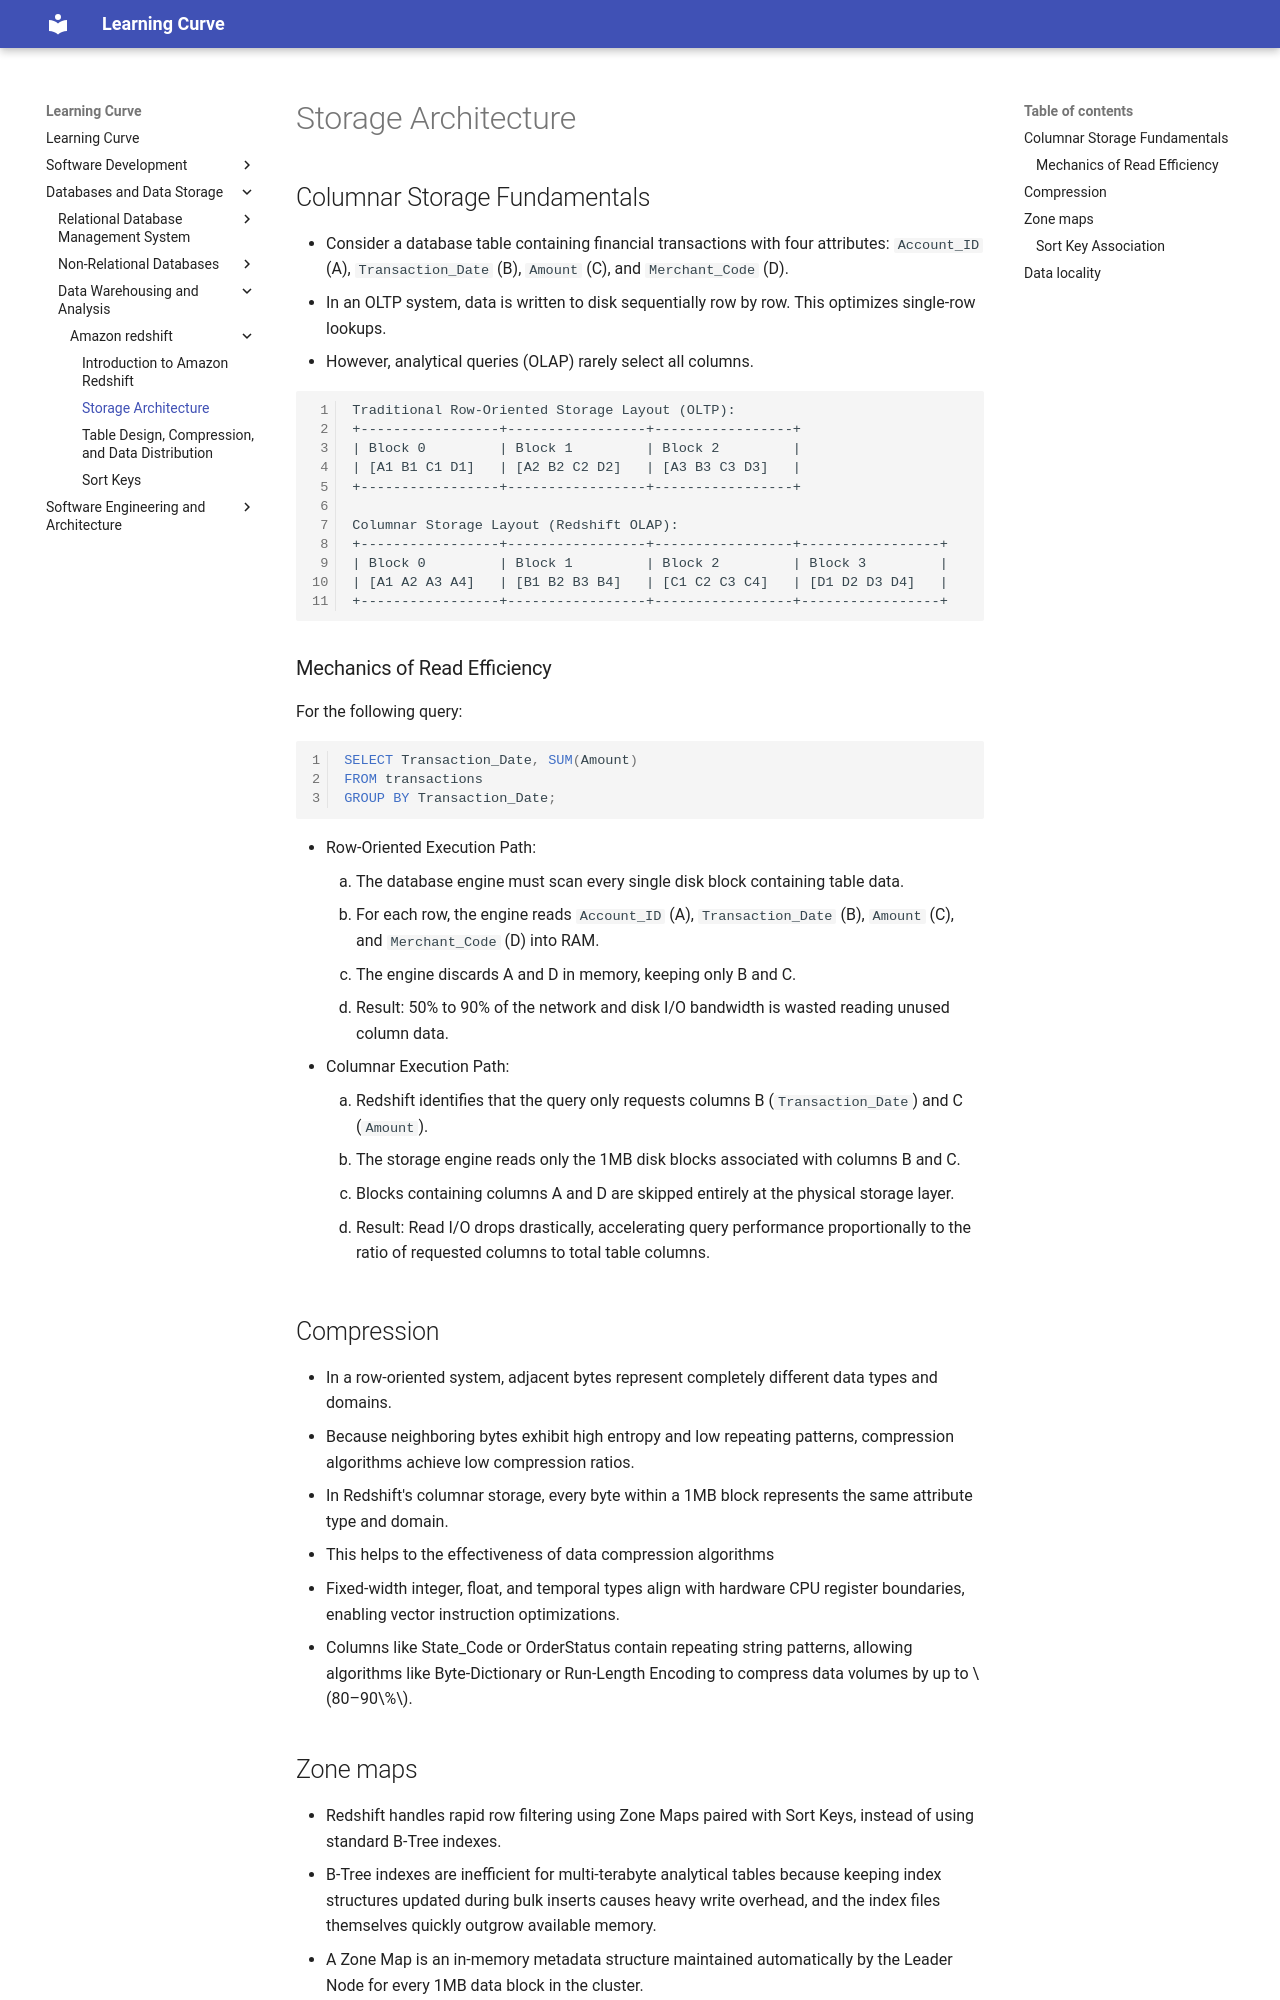

repository: rmShoeb/learning-curve · page: databases-and-data-storage/data-warehousing-and-analytics/amazon-redshift/02-storage/index.html · generator: mkdocs

# Storage Architecture

## Columnar Storage Fundamentals
- Consider a database table containing financial transactions with four attributes: `Account_ID` (A), `Transaction_Date` (B), `Amount` (C), and `Merchant_Code` (D).
- In an OLTP system, data is written to disk sequentially row by row. This optimizes single-row lookups.
- However, analytical queries (OLAP) rarely select all columns.

```
Traditional Row-Oriented Storage Layout (OLTP):
+-----------------+-----------------+-----------------+
| Block 0         | Block 1         | Block 2         |
| [A1 B1 C1 D1]   | [A2 B2 C2 D2]   | [A3 B3 C3 D3]   |
+-----------------+-----------------+-----------------+

Columnar Storage Layout (Redshift OLAP):
+-----------------+-----------------+-----------------+-----------------+
| Block 0         | Block 1         | Block 2         | Block 3         |
| [A1 A2 A3 A4]   | [B1 B2 B3 B4]   | [C1 C2 C3 C4]   | [D1 D2 D3 D4]   |
+-----------------+-----------------+-----------------+-----------------+
```

### Mechanics of Read Efficiency
For the following query:
```sql
SELECT Transaction_Date, SUM(Amount) 
FROM transactions 
GROUP BY Transaction_Date;
```

- Row-Oriented Execution Path:
    1. The database engine must scan every single disk block containing table data.
    2. For each row, the engine reads `Account_ID` (A), `Transaction_Date` (B), `Amount` (C), and `Merchant_Code` (D) into RAM.
    3. The engine discards A and D in memory, keeping only B and C.
    4. Result: 50% to 90% of the network and disk I/O bandwidth is wasted reading unused column data.
- Columnar Execution Path:
    1. Redshift identifies that the query only requests columns B (`Transaction_Date`) and C (`Amount`).
    2. The storage engine reads only the 1MB disk blocks associated with columns B and C.
    3. Blocks containing columns A and D are skipped entirely at the physical storage layer.
    4. Result: Read I/O drops drastically, accelerating query performance proportionally to the ratio of requested columns to total table columns.

## Compression
- In a row-oriented system, adjacent bytes represent completely different data types and domains.
- Because neighboring bytes exhibit high entropy and low repeating patterns, compression algorithms achieve low compression ratios.
- In Redshift's columnar storage, every byte within a 1MB block represents the same attribute type and domain.
- This helps to the effectiveness of data compression algorithms
- Fixed-width integer, float, and temporal types align with hardware CPU register boundaries, enabling vector instruction optimizations.
- Columns like State_Code or OrderStatus contain repeating string patterns, allowing algorithms like Byte-Dictionary or Run-Length Encoding to compress data volumes by up to $80–90\%$.
